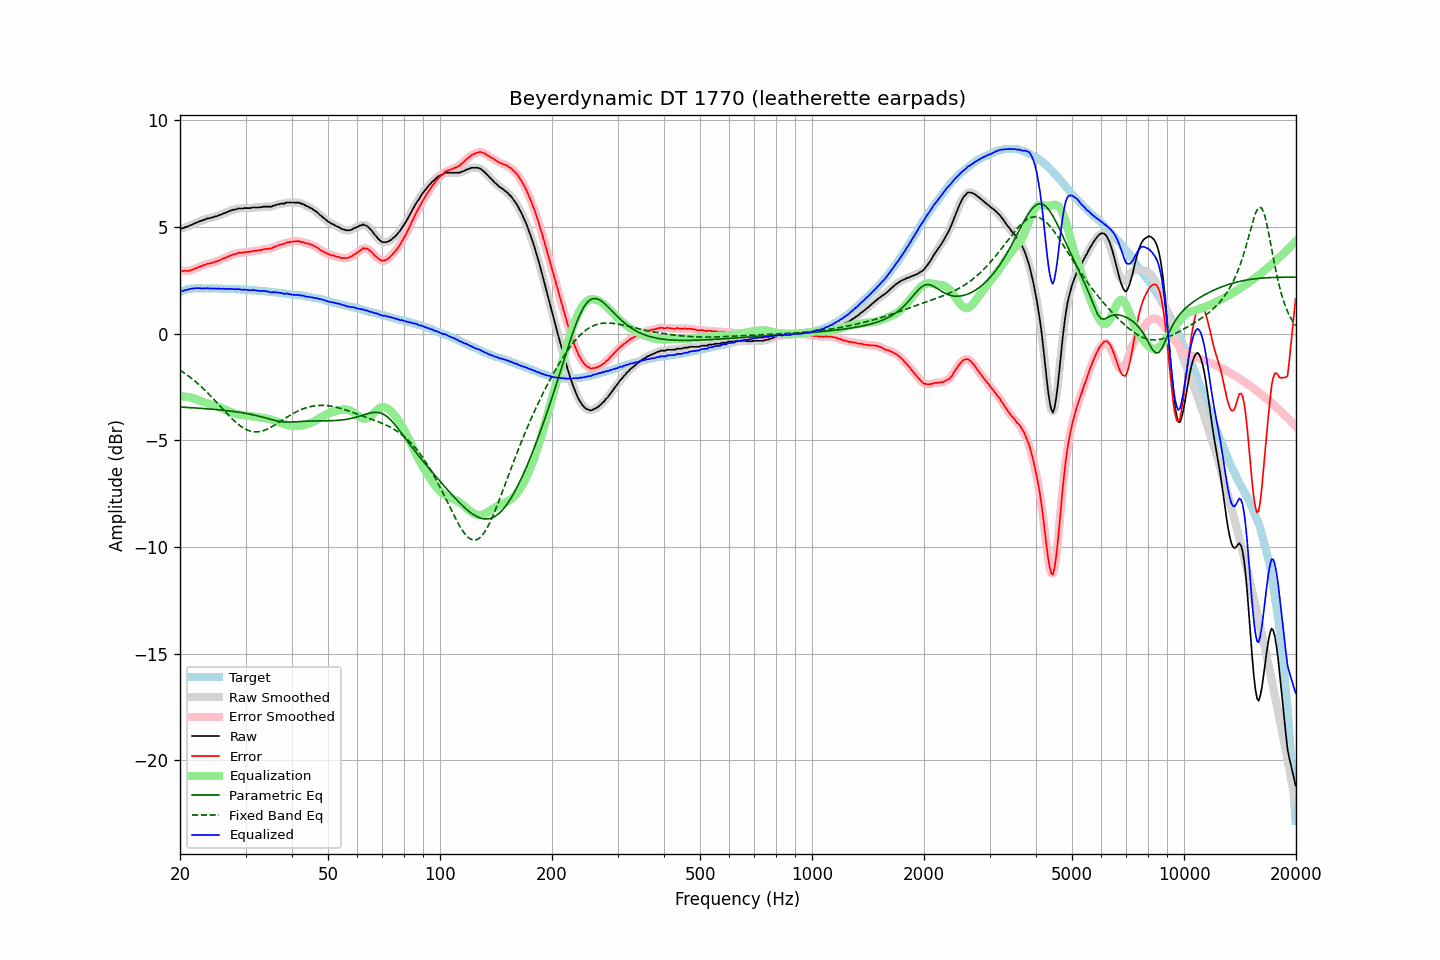

The file beside this chart, header and first rows:
frequency, raw, error, smoothed, error_smoothed, equalization, parametric_eq, fixed_band_eq, equalized_raw, equalized_smoothed, target
20.00, 4.91, 2.95, 4.91, 2.96, -2.95, -3.44, -1.70, 1.96, 1.96, 1.96
20.20, 4.94, 2.95, 4.93, 2.95, -2.95, -3.44, -1.75, 1.99, 1.99, 1.99
20.40, 4.95, 2.94, 4.96, 2.94, -2.94, -3.44, -1.80, 2.01, 2.01, 2.02
20.61, 4.99, 2.95, 4.98, 2.94, -2.94, -3.45, -1.86, 2.04, 2.04, 2.03
20.81, 5.01, 2.95, 5.01, 2.94, -2.95, -3.45, -1.91, 2.06, 2.06, 2.06
21.02, 5.03, 2.94, 5.04, 2.95, -2.96, -3.46, -1.97, 2.07, 2.08, 2.09
21.23, 5.07, 2.97, 5.07, 2.96, -2.97, -3.46, -2.02, 2.10, 2.09, 2.10
21.44, 5.10, 2.99, 5.10, 2.98, -2.99, -3.47, -2.08, 2.11, 2.11, 2.11
21.66, 5.13, 3.01, 5.13, 3.01, -3.01, -3.47, -2.14, 2.12, 2.12, 2.12
21.87, 5.17, 3.05, 5.17, 3.04, -3.04, -3.48, -2.20, 2.13, 2.13, 2.12
22.09, 5.20, 3.07, 5.20, 3.07, -3.07, -3.48, -2.26, 2.13, 2.13, 2.13
22.31, 5.23, 3.10, 5.24, 3.10, -3.10, -3.49, -2.33, 2.13, 2.14, 2.13
22.54, 5.27, 3.14, 5.26, 3.13, -3.13, -3.49, -2.40, 2.14, 2.13, 2.13
22.76, 5.29, 3.16, 5.29, 3.16, -3.16, -3.50, -2.47, 2.13, 2.13, 2.13
22.99, 5.31, 3.19, 5.32, 3.19, -3.19, -3.50, -2.54, 2.12, 2.12, 2.12
23.22, 5.35, 3.23, 5.34, 3.22, -3.22, -3.51, -2.61, 2.13, 2.13, 2.12
23.45, 5.36, 3.24, 5.37, 3.25, -3.24, -3.51, -2.68, 2.12, 2.13, 2.12
23.69, 5.41, 3.29, 5.40, 3.27, -3.27, -3.52, -2.76, 2.14, 2.13, 2.12
23.92, 5.41, 3.29, 5.41, 3.29, -3.29, -3.52, -2.83, 2.12, 2.13, 2.12
24.16, 5.43, 3.30, 5.43, 3.31, -3.31, -3.53, -2.91, 2.12, 2.12, 2.13
24.40, 5.45, 3.32, 5.45, 3.32, -3.33, -3.54, -2.99, 2.12, 2.12, 2.13
24.65, 5.47, 3.35, 5.47, 3.35, -3.35, -3.54, -3.07, 2.12, 2.12, 2.12
24.89, 5.50, 3.38, 5.49, 3.38, -3.38, -3.55, -3.15, 2.12, 2.12, 2.12
25.14, 5.51, 3.39, 5.52, 3.40, -3.40, -3.56, -3.23, 2.11, 2.12, 2.12
25.39, 5.55, 3.43, 5.54, 3.43, -3.43, -3.56, -3.31, 2.12, 2.11, 2.12
25.65, 5.57, 3.45, 5.57, 3.46, -3.46, -3.57, -3.39, 2.11, 2.11, 2.12
25.91, 5.60, 3.49, 5.60, 3.49, -3.49, -3.58, -3.48, 2.11, 2.11, 2.11
26.16, 5.64, 3.53, 5.63, 3.52, -3.53, -3.59, -3.56, 2.12, 2.11, 2.11
26.43, 5.66, 3.55, 5.66, 3.56, -3.56, -3.60, -3.64, 2.10, 2.11, 2.11
26.69, 5.69, 3.59, 5.70, 3.59, -3.59, -3.60, -3.72, 2.10, 2.11, 2.10
26.96, 5.73, 3.63, 5.72, 3.62, -3.62, -3.61, -3.80, 2.11, 2.10, 2.10
27.23, 5.76, 3.66, 5.76, 3.66, -3.65, -3.62, -3.88, 2.11, 2.10, 2.10
27.50, 5.78, 3.68, 5.79, 3.68, -3.68, -3.63, -3.96, 2.10, 2.10, 2.10
27.77, 5.81, 3.72, 5.80, 3.71, -3.71, -3.64, -4.03, 2.10, 2.09, 2.09
28.05, 5.82, 3.73, 5.82, 3.73, -3.73, -3.65, -4.10, 2.09, 2.09, 2.09
28.33, 5.83, 3.75, 5.84, 3.76, -3.75, -3.66, -4.17, 2.08, 2.09, 2.08
28.62, 5.87, 3.79, 5.86, 3.78, -3.77, -3.67, -4.23, 2.10, 2.08, 2.08
28.90, 5.87, 3.79, 5.87, 3.79, -3.79, -3.68, -4.29, 2.08, 2.08, 2.08
29.19, 5.87, 3.80, 5.87, 3.80, -3.80, -3.69, -4.35, 2.07, 2.08, 2.07
29.48, 5.87, 3.79, 5.88, 3.81, -3.81, -3.71, -4.40, 2.06, 2.07, 2.08
29.78, 5.89, 3.82, 5.88, 3.82, -3.82, -3.72, -4.44, 2.07, 2.06, 2.07
30.08, 5.89, 3.83, 5.89, 3.83, -3.83, -3.73, -4.48, 2.06, 2.06, 2.06
30.38, 5.89, 3.84, 5.89, 3.83, -3.84, -3.75, -4.52, 2.05, 2.05, 2.05
30.68, 5.89, 3.84, 5.89, 3.84, -3.85, -3.76, -4.55, 2.04, 2.05, 2.05
30.99, 5.89, 3.85, 5.90, 3.86, -3.86, -3.78, -4.57, 2.03, 2.04, 2.04
31.30, 5.92, 3.88, 5.91, 3.87, -3.87, -3.79, -4.58, 2.05, 2.04, 2.04
31.61, 5.92, 3.88, 5.92, 3.88, -3.88, -3.81, -4.60, 2.04, 2.04, 2.04
31.93, 5.92, 3.89, 5.92, 3.89, -3.89, -3.83, -4.60, 2.03, 2.03, 2.03
32.24, 5.92, 3.90, 5.92, 3.90, -3.90, -3.84, -4.60, 2.02, 2.02, 2.02
32.57, 5.92, 3.91, 5.92, 3.91, -3.91, -3.86, -4.59, 2.01, 2.01, 2.01
32.89, 5.93, 3.92, 5.93, 3.92, -3.93, -3.88, -4.58, 2.00, 2.00, 2.01
33.22, 5.94, 3.94, 5.94, 3.94, -3.94, -3.90, -4.56, 2.00, 2.01, 2.00
33.55, 5.96, 3.96, 5.95, 3.96, -3.95, -3.92, -4.54, 2.01, 2.01, 2.00
33.89, 5.96, 3.97, 5.96, 3.97, -3.96, -3.94, -4.51, 2.00, 2.00, 1.99
34.23, 5.96, 3.97, 5.96, 3.98, -3.97, -3.96, -4.48, 1.99, 1.99, 1.99
34.57, 5.96, 3.98, 5.96, 3.98, -3.99, -3.99, -4.44, 1.97, 1.97, 1.98
34.92, 5.96, 4.00, 5.96, 3.99, -4.01, -4.01, -4.41, 1.95, 1.95, 1.96
35.27, 5.96, 4.00, 5.97, 4.02, -4.03, -4.03, -4.36, 1.93, 1.94, 1.96
35.62, 6.01, 4.06, 5.99, 4.05, -4.05, -4.05, -4.32, 1.96, 1.94, 1.95
35.97, 6.01, 4.07, 6.02, 4.08, -4.08, -4.07, -4.27, 1.93, 1.94, 1.94
... 635 more rows
